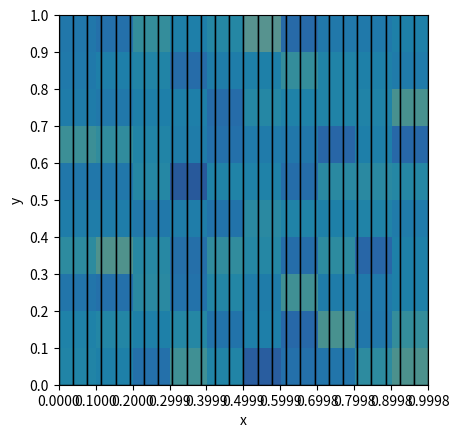

Recreate this plot in Python.
import math
import matplotlib.pyplot as plt
import numpy as np
import seaborn as sns
from statistics import NormalDist

flag = True


def _generate(R, z, n):
    z: float = z + 10 ** (-n)
    temp: float = R / z + math.pi
    return temp - temp.__trunc__(), z


def get_random_array(length, z0=0, r0=0.73, n=4):
    z = [z0]
    R = [r0]
    R_uniq = {r0: 0}
    L = -1  # длина апериодичности
    l = -1  # длина повторяющейся подпоследовательности

    def _inner_(R_uniq, r_new):
        nonlocal L, l
        L = len(R_uniq)
        l = L - R_uniq[r_new]

    for i in range(length - 1):
        r_new, z_new = _generate(R[-1], z[-1], n)
        z.append(z_new)
        if r_new in R_uniq:
            _inner_(R_uniq, r_new)
            break
        else:
            R_uniq[r_new] = i
            R.append(r_new)

    if L == -1:
        _inner_(R_uniq, r0)

    return R, L, l


def test6(R, N):
    c = 0
    for i in range(0, N - 1, 2):
        val = math.hypot(R[i], R[i + 1])
        if val < 1:
            c += 1
    return 8 * c / N


def autocorr(R, k, mean):
    if k == 0:
        return 1
    else:
        return sum([(R[i] - mean) * (R[i + k] - mean) for i in range(len(R) - k)]) / (len(R) - k)


def corr_coeff(R, K, mean):
    return (autocorr(R, K, mean) - mean ** 2) / (autocorr(R, 0, mean) - mean ** 2)


def test_corr(R):
    high_corr = True
    mean = sum(R) / len(R)

    for K in range(len(R)):
        coeff = corr_coeff(R, K, mean)
        if coeff < 0.75:
            print("Оценка коэффициента корреляции: ", coeff)
            high_corr = False
            break
    return high_corr


if __name__ == '__main__':
    alpha = 0.99  # уровень значимости
    delta = 0.01  # доверительный интервал (здесь 5%)
    N = max(int((NormalDist().inv_cdf((1 - alpha) / 2) / (2 * delta)) ** 2), 10000)

    print('------------------------------------ Результаты работы программы ------------------------------------')
    X, Y, Z = np.empty((10, 10)), np.empty((10, 10)), np.empty((10, 10))

    R, L, l = get_random_array(length=N, z0=0.00323, r0=0.1, n=15)

    print(f'Сгенерировано {N} элементов')
    print(
        'Наибольшая длина неповторяющихся элементов: {}\nдлина повторяющейся подпоследовательности: {}'.format(
            L, l))

    pi_ = test6(R, L)
    print(f'PI_exp = {pi_}, PI = {math.pi}')

    if test_corr(R):
        print("Все элементы последовательности обладают высокой корреляцией")

    # X = X.repeat(10).reshape(10, 10)
    # Y = Y.repeat(10).reshape(10, 10)
    # Z = Z.repeat(10).reshape(10, 10)

    # fig = plt.figure()
    # ax = fig.add_subplot(111, projection='3d')
    # ax.plot_wireframe(X, Y, Z)
    # P = np.empty((10, 10))
    # P.fill(math.pi)
    # ax.plot_surface(X, Y, P)
    # plt.show()
    sns_plot = sns.histplot(R)
    fig = sns_plot.get_figure()
    plt.show()

    x = [R[2 * i] for i in range(len(R) // 2)]
    y = [R[2 * i + 1] for i in range(len(R) // 2)]

    hist, x_edges, y_edges = np.histogram2d(x, y, bins=10)

    plt.imshow(hist, extent=[x_edges[0], x_edges[-1], y_edges[0], y_edges[-1]])
    plt.xticks(ticks=x_edges)
    plt.xlabel('x')
    plt.yticks(ticks=y_edges)
    plt.ylabel('y')
    plt.show()
